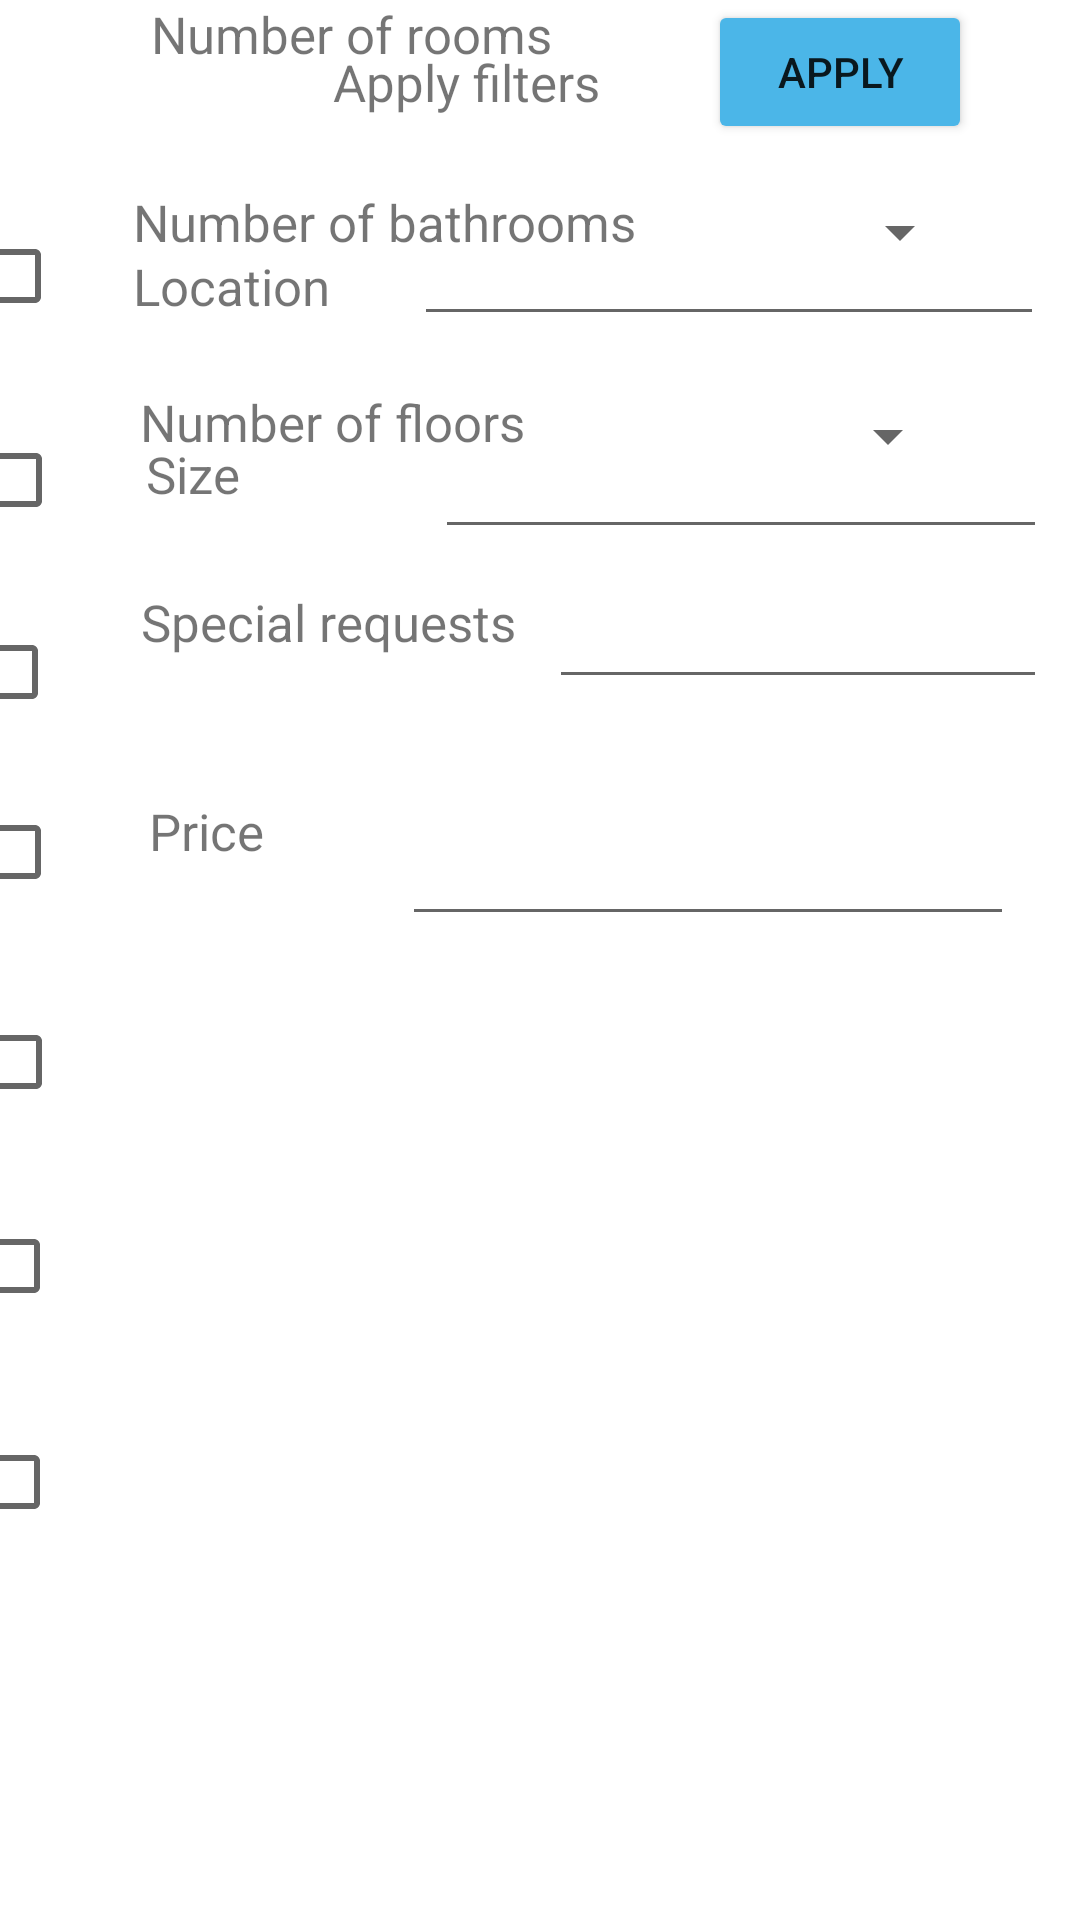

Produce the Android XML layout that renders to this screen, including the resource entries it uses.
<!-- AndroidManifest.xml: application theme Theme.Agentie_Imobiliara -->
<!-- res/layout/filters_layout.xml -->
<?xml version="1.0" encoding="utf-8"?>
<androidx.constraintlayout.widget.ConstraintLayout xmlns:android="http://schemas.android.com/apk/res/android"
    xmlns:app="http://schemas.android.com/apk/res-auto"
    xmlns:tools="http://schemas.android.com/tools"
    android:layout_width="match_parent"
    android:layout_height="match_parent">

    <CheckBox
        android:id="@+id/price_check"
        android:layout_width="wrap_content"
        android:layout_height="48dp"
        android:layout_marginTop="24dp"
        android:layout_marginEnd="324dp"
        app:layout_constraintEnd_toEndOf="parent"
        app:layout_constraintTop_toBottomOf="@+id/special_check" />

    <CheckBox
        android:id="@+id/floors_check"
        android:layout_width="wrap_content"
        android:layout_height="wrap_content"
        android:layout_marginTop="22dp"
        android:layout_marginEnd="10dp"
        app:layout_constraintEnd_toStartOf="@+id/textView31"
        app:layout_constraintTop_toBottomOf="@+id/baths_check" />

    <CheckBox
        android:id="@+id/min_size_check"
        android:layout_width="wrap_content"
        android:layout_height="wrap_content"
        android:layout_marginTop="20dp"
        android:layout_marginEnd="12dp"
        app:layout_constraintEnd_toStartOf="@+id/textView27"
        app:layout_constraintTop_toBottomOf="@+id/location_check" />

    <TextView
        android:id="@+id/textView25"
        android:layout_width="wrap_content"
        android:layout_height="wrap_content"
        android:layout_marginTop="16dp"
        android:layout_marginEnd="160dp"
        android:text="Apply filters"
        android:textSize="17sp"
        app:layout_constraintEnd_toEndOf="parent"
        app:layout_constraintTop_toTopOf="parent" />

    <TextView
        android:id="@+id/textView26"
        android:layout_width="wrap_content"
        android:layout_height="wrap_content"
        android:layout_marginTop="84dp"
        android:layout_marginEnd="28dp"
        android:text="Location"
        android:textSize="17sp"
        app:layout_constraintEnd_toStartOf="@+id/location"
        app:layout_constraintTop_toTopOf="parent" />

    <EditText
        android:id="@+id/location"
        android:layout_width="wrap_content"
        android:layout_height="wrap_content"
        android:layout_marginTop="32dp"
        android:layout_marginEnd="12dp"
        android:ems="10"
        android:inputType="textPersonName"
        app:layout_constraintEnd_toEndOf="parent"
        app:layout_constraintTop_toBottomOf="@+id/textView25" />

    <TextView
        android:id="@+id/textView27"
        android:layout_width="wrap_content"
        android:layout_height="wrap_content"
        android:layout_marginTop="40dp"
        android:layout_marginEnd="280dp"
        android:text="Size"
        android:textSize="17sp"
        app:layout_constraintEnd_toEndOf="parent"
        app:layout_constraintTop_toBottomOf="@+id/textView26" />

    <TextView
        android:id="@+id/textView29"
        android:layout_width="wrap_content"
        android:layout_height="wrap_content"
        android:layout_marginEnd="176dp"
        android:text="Number of rooms"
        android:textSize="17sp"
        app:layout_constraintEnd_toEndOf="parent"
        tools:layout_editor_absoluteY="210dp" />

    <TextView
        android:id="@+id/textView30"
        android:layout_width="wrap_content"
        android:layout_height="wrap_content"
        android:layout_marginTop="40dp"
        android:layout_marginEnd="148dp"
        android:text="Number of bathrooms"
        android:textSize="17sp"
        app:layout_constraintEnd_toEndOf="parent"
        app:layout_constraintTop_toBottomOf="@+id/textView29" />

    <TextView
        android:id="@+id/textView31"
        android:layout_width="wrap_content"
        android:layout_height="wrap_content"
        android:layout_marginTop="44dp"
        android:layout_marginEnd="55dp"
        android:text="Number of floors"
        android:textSize="17sp"
        app:layout_constraintEnd_toStartOf="@+id/floors_no"
        app:layout_constraintTop_toBottomOf="@+id/textView30" />

    <TextView
        android:id="@+id/textView32"
        android:layout_width="wrap_content"
        android:layout_height="wrap_content"
        android:layout_marginTop="44dp"
        android:layout_marginEnd="188dp"
        android:text="Special requests"
        android:textSize="17sp"
        app:layout_constraintEnd_toEndOf="parent"
        app:layout_constraintTop_toBottomOf="@+id/textView31" />

    <TextView
        android:id="@+id/textView33"
        android:layout_width="wrap_content"
        android:layout_height="wrap_content"
        android:layout_marginTop="47dp"
        android:layout_marginEnd="272dp"
        android:text="Price"
        android:textSize="17sp"
        app:layout_constraintEnd_toEndOf="parent"
        app:layout_constraintTop_toBottomOf="@+id/textView32" />

    <Button
        android:id="@+id/apply"
        android:layout_width="wrap_content"
        android:layout_height="wrap_content"
        android:layout_marginEnd="36dp"
        android:backgroundTint="@color/material_dynamic_primary70"
        android:text="Apply"
        app:layout_constraintEnd_toEndOf="parent"
        tools:layout_editor_absoluteY="592dp" />

    <Spinner
        android:id="@+id/rooms_no"
        android:layout_width="90dp"
        android:layout_height="33dp"
        android:layout_marginEnd="36dp"
        app:layout_constraintEnd_toEndOf="parent"
        tools:layout_editor_absoluteY="200dp" />

    <Spinner
        android:id="@+id/baths_no"
        android:layout_width="90dp"
        android:layout_height="33dp"
        android:layout_marginTop="28dp"
        android:layout_marginEnd="36dp"
        app:layout_constraintEnd_toEndOf="parent"
        app:layout_constraintTop_toBottomOf="@+id/rooms_no" />

    <Spinner
        android:id="@+id/floors_no"
        android:layout_width="90dp"
        android:layout_height="33dp"
        android:layout_marginTop="35dp"
        android:layout_marginEnd="40dp"
        app:layout_constraintEnd_toEndOf="parent"
        app:layout_constraintTop_toBottomOf="@+id/baths_no" />

    <EditText
        android:id="@+id/special_req"
        android:layout_width="166dp"
        android:layout_height="48dp"
        android:layout_marginTop="23dp"
        android:layout_marginEnd="11dp"
        android:ems="10"
        android:inputType="textPersonName"
        app:layout_constraintEnd_toEndOf="parent"
        app:layout_constraintTop_toBottomOf="@+id/floors_no" />

    <CheckBox
        android:id="@+id/location_check"
        android:layout_width="wrap_content"
        android:layout_height="wrap_content"
        android:layout_marginTop="68dp"
        android:layout_marginEnd="8dp"
        app:layout_constraintEnd_toStartOf="@+id/textView26"
        app:layout_constraintTop_toTopOf="parent" />

    <CheckBox
        android:id="@+id/rooms_check"
        android:layout_width="wrap_content"
        android:layout_height="wrap_content"
        android:layout_marginTop="16dp"
        android:layout_marginEnd="15dp"
        app:layout_constraintEnd_toStartOf="@+id/textView29"
        app:layout_constraintTop_toBottomOf="@+id/min_size_check" />

    <CheckBox
        android:id="@+id/baths_check"
        android:layout_width="wrap_content"
        android:layout_height="wrap_content"
        android:layout_marginTop="12dp"
        android:layout_marginEnd="8dp"
        app:layout_constraintEnd_toStartOf="@+id/textView30"
        app:layout_constraintTop_toBottomOf="@+id/rooms_check" />

    <CheckBox
        android:id="@+id/special_check"
        android:layout_width="wrap_content"
        android:layout_height="wrap_content"
        android:layout_marginTop="20dp"
        android:layout_marginEnd="11dp"
        app:layout_constraintEnd_toStartOf="@+id/textView32"
        app:layout_constraintTop_toBottomOf="@+id/floors_check" />

    <EditText
        android:id="@+id/size_t"
        android:layout_width="204dp"
        android:layout_height="50dp"
        android:layout_marginTop="21dp"
        android:layout_marginEnd="11dp"
        android:ems="10"
        android:inputType="numberSigned"
        app:layout_constraintEnd_toEndOf="parent"
        app:layout_constraintTop_toBottomOf="@+id/location" />

    <EditText
        android:id="@+id/price_t"
        android:layout_width="204dp"
        android:layout_height="50dp"
        android:layout_marginTop="29dp"
        android:layout_marginEnd="22dp"
        android:ems="10"
        android:inputType="numberSigned"
        app:layout_constraintEnd_toEndOf="parent"
        app:layout_constraintTop_toBottomOf="@+id/special_req" />

</androidx.constraintlayout.widget.ConstraintLayout>
<!-- resources referenced by this layout -->
<resources>
  <style name="Theme.Agentie_Imobiliara" parent="Theme.MaterialComponents.DayNight.DarkActionBar">
          
          <item name="colorPrimary">@color/purple_500</item>
          <item name="colorPrimaryVariant">@color/purple_700</item>
          <item name="colorOnPrimary">@color/white</item>
          
          <item name="colorSecondary">@color/teal_200</item>
          <item name="colorSecondaryVariant">@color/teal_700</item>
          <item name="colorOnSecondary">@color/black</item>
          
          <item name="android:statusBarColor">?attr/colorPrimaryVariant</item>
          
      </style>
  <!-- not gathered from this repository: default colours our renderer supplied (Android Studio template values) -->
  <color name="purple_500">#FF6200EE</color>
  <color name="purple_700">#FF3700B3</color>
  <color name="teal_200">#FF03DAC5</color>
  <color name="teal_700">#FF018786</color>
  <color name="black">#FF000000</color>
  <color name="white">#FFFFFFFF</color>
</resources>
